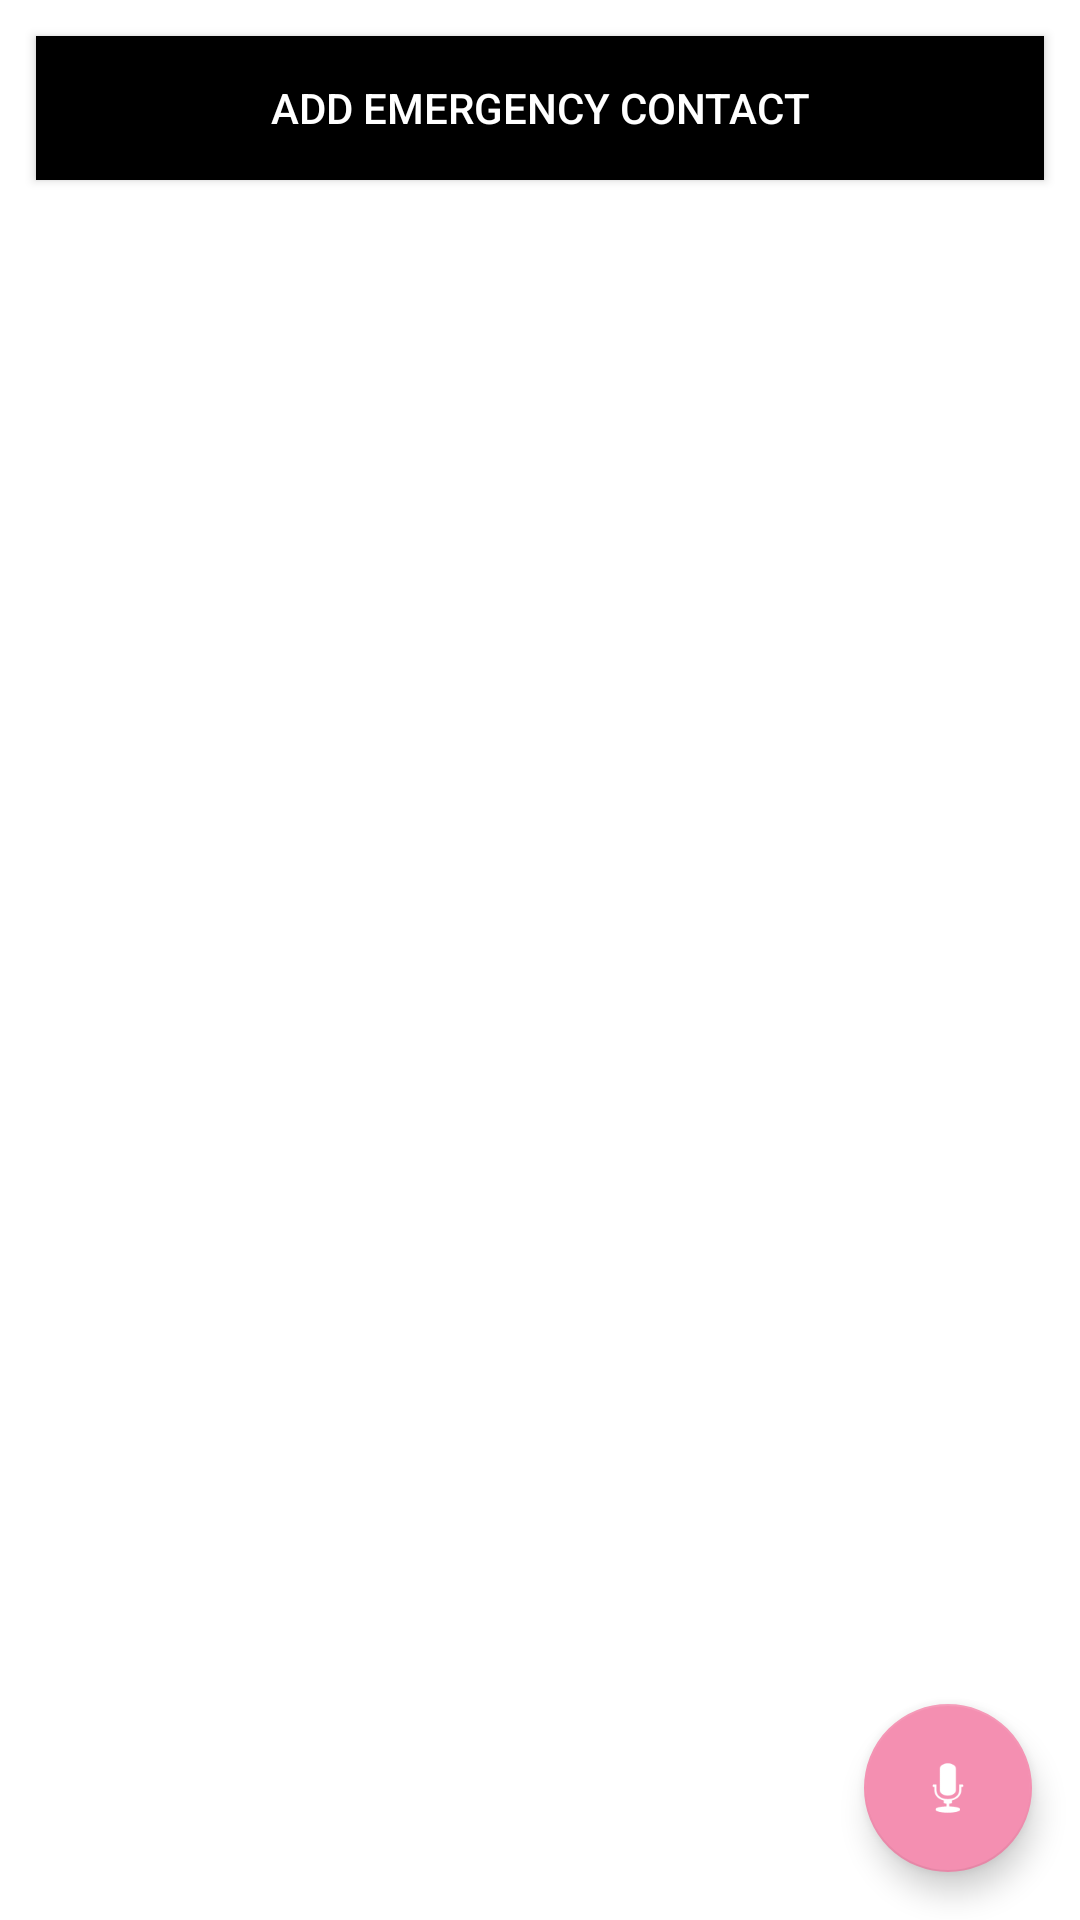

Here is an Android app screen rendered from its layout file. Give the layout XML and the strings, colors and styles it references.
<!-- AndroidManifest.xml: application theme Theme.SafeGuard -->
<!-- res/layout/activity_main.xml -->
<?xml version="1.0" encoding="utf-8"?>
<FrameLayout xmlns:android="http://schemas.android.com/apk/res/android"
    xmlns:tools="http://schemas.android.com/tools"
    android:layout_width="match_parent"
    android:layout_height="match_parent"
    xmlns:app="http://schemas.android.com/apk/res-auto"
    tools:context=".MainActivity">

    <LinearLayout
        android:layout_width="match_parent"
        android:layout_height="match_parent"
        android:orientation="vertical">

        <Button
            android:id="@+id/Button1"
            android:layout_width="match_parent"
            android:layout_height="wrap_content"
            android:layout_margin="12dp"
            android:background="#000000"
            android:text="@string/add_emergency_contact"
            android:textColor="#FFFFFF" />

        <ListView
            android:id="@+id/ListView"
            android:layout_width="match_parent"
            android:layout_height="match_parent" />
    </LinearLayout>

    
    <com.google.android.material.floatingactionbutton.FloatingActionButton
        android:id="@+id/fab_mic"
        android:layout_width="wrap_content"
        android:layout_height="wrap_content"
        android:layout_gravity="end|bottom"
        android:layout_margin="16dp"
        android:contentDescription="mic"
        app:srcCompat="@android:drawable/ic_btn_speak_now"
        app:tint="@android:color/white"
        android:elevation="8dp"
        android:onClick="startButton"/>

</FrameLayout>
<!-- resources referenced by this layout -->
<resources>
  <string name="add_emergency_contact">Add Emergency Contact</string>
  <style name="Theme.SafeGuard" parent="Theme.MaterialComponents.DayNight.DarkActionBar">
          
          <item name="colorPrimary">#E91E63</item>
          <item name="colorPrimaryVariant">#C2185B</item>
          <item name="colorOnPrimary">#FFFFFF</item>
          
          <item name="colorSecondary">#F48FB1</item>
          <item name="colorSecondaryVariant">#F06292</item>
          <item name="colorOnSecondary">#FFFFFF</item>
          
          <item name="android:statusBarColor">?attr/colorPrimaryVariant</item>
          
      </style>
</resources>
